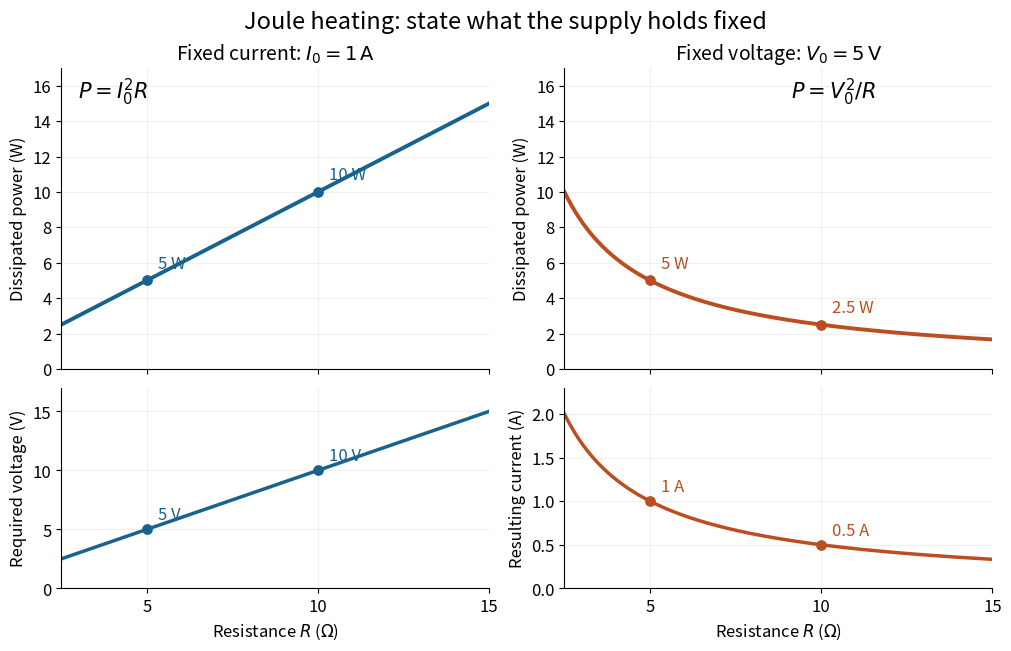

Generate this figure with matplotlib: (Note: this script raises an exception after producing the figure.)
"""Compare two ideal resistor drives; Python 3.14 / matplotlib 3.10.7 / numpy 2.3.5.

Run from _media; the matching opaque PNG is written to the current directory.
"""
from pathlib import Path

import matplotlib.pyplot as plt
import numpy as np


def main():
    plt.rcParams.update({"font.size": 12, "axes.titlesize": 14, "axes.labelsize": 12})
    resistance = np.linspace(2.5, 15, 350)
    current, voltage = 1.0, 5.0
    fig, axes = plt.subplots(2, 2, figsize=(10, 6.4), sharex=True,
                             gridspec_kw={"height_ratios": [1.5, 1]}, layout="constrained")
    fig.suptitle("Joule heating: state what the supply holds fixed", fontsize=17)
    blue, orange = "#17638d", "#bb4e20"
    axes[0, 0].plot(resistance, current**2 * resistance, color=blue, lw=2.8)
    axes[0, 1].plot(resistance, voltage**2 / resistance, color=orange, lw=2.8)
    axes[0, 0].set_title(r"Fixed current: $I_0=1\,\mathrm{A}$")
    axes[0, 1].set_title(r"Fixed voltage: $V_0=5\,\mathrm{V}$")
    axes[0, 0].text(0.04, 0.90, r"$P=I_0^2R$", transform=axes[0, 0].transAxes, fontsize=15)
    axes[0, 1].text(0.53, 0.90, r"$P=V_0^2/R$", transform=axes[0, 1].transAxes, fontsize=15)
    for ax, values, color in [(axes[0, 0], [5, 10], blue), (axes[0, 1], [5, 2.5], orange)]:
        ax.scatter([5, 10], values, color=color, s=45, zorder=4)
        for r, p in zip([5, 10], values):
            ax.annotate(f"{p:g} W", (r, p), xytext=(8, 9), textcoords="offset points", color=color)
        ax.set_ylabel("Dissipated power (W)")
        ax.set_ylim(0, 17)
    axes[1, 0].plot(resistance, current * resistance, color=blue, lw=2.5)
    axes[1, 1].plot(resistance, voltage / resistance, color=orange, lw=2.5)
    axes[1, 0].set_ylabel("Required voltage (V)")
    axes[1, 1].set_ylabel("Resulting current (A)")
    axes[1, 0].set_ylim(0, 17)
    axes[1, 1].set_ylim(0, 2.3)
    for ax, values, color in [(axes[1, 0], [5, 10], blue), (axes[1, 1], [1, 0.5], orange)]:
        ax.scatter([5, 10], values, color=color, s=45, zorder=4)
        for r, y in zip([5, 10], values):
            unit = "V" if color == blue else "A"
            ax.annotate(f"{y:g} {unit}", (r, y), xytext=(8, 7), textcoords="offset points", color=color)
        ax.set_xlabel(r"Resistance $R$ ($\Omega$)")
    for ax in axes.flat:
        ax.set_xlim(2.5, 15)
        ax.set_xticks([5, 10, 15])
        ax.grid(alpha=0.18)
        ax.spines[["top", "right"]].set_visible(False)
    fig.savefig(Path(__file__).stem + ".png", dpi=130, facecolor="white", transparent=False)
    plt.close(fig)


if __name__ == "__main__":
    main()
